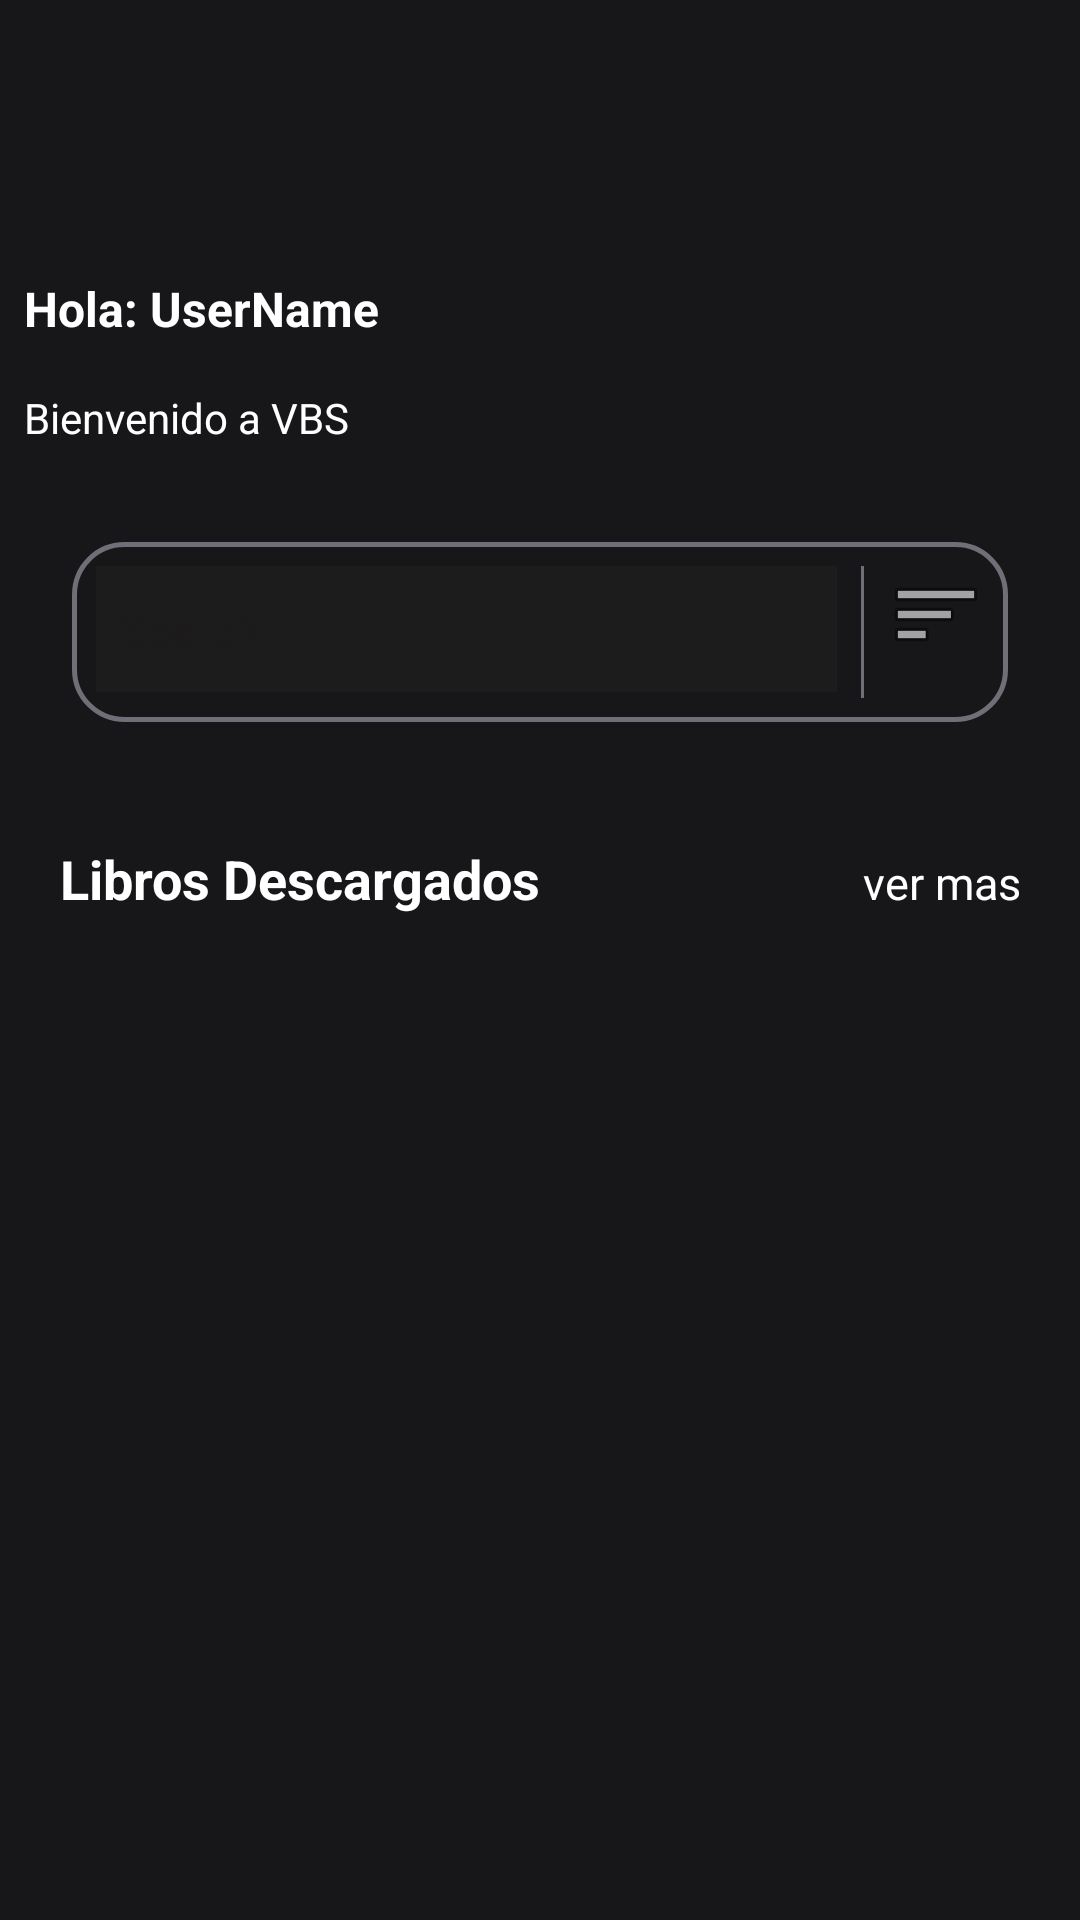

Android layout source for this screen:
<!-- AndroidManifest.xml: application theme Theme.NewLibrary -->
<!-- res/layout/activity_main.xml -->
<?xml version="1.0" encoding="utf-8"?>
<androidx.constraintlayout.widget.ConstraintLayout xmlns:android="http://schemas.android.com/apk/res/android"
    xmlns:app="http://schemas.android.com/apk/res-auto"
    xmlns:tools="http://schemas.android.com/tools"
    android:layout_width="match_parent"
    android:layout_height="match_parent"
    tools:context=".Activity.MainActivity"
    android:background="@color/black2">

    <ScrollView
        android:id="@+id/scrollView2"
        android:layout_width="match_parent"
        android:layout_height="match_parent"
        android:background="@color/black2"
        app:layout_constraintBottom_toBottomOf="parent"
        app:layout_constraintEnd_toEndOf="parent"
        app:layout_constraintHorizontal_bias="0.0"
        app:layout_constraintStart_toStartOf="parent"
        app:layout_constraintTop_toTopOf="parent"
        app:layout_constraintVertical_bias="0.0">

        <LinearLayout
            android:layout_width="match_parent"
            android:layout_height="match_parent"
            android:orientation="vertical"
            android:paddingBottom="70dp">

            <androidx.constraintlayout.widget.ConstraintLayout
                android:layout_width="200dp"
                android:layout_height="match_parent"
                android:layout_marginTop="10dp"
                android:layout_marginEnd="24dp">

                <ImageView
                    android:id="@+id/imageView"
                    android:layout_width="50dp"
                    android:layout_height="50dp"
                    android:layout_marginStart="8dp"
                    android:layout_marginTop="16dp"
                    android:onClick="UserInf"
                    app:layout_constraintStart_toStartOf="parent"
                    app:layout_constraintTop_toTopOf="parent"
                    app:srcCompat="@drawable/user_admin"
                    tools:ignore="MissingConstraints" />

                <TextView
                    android:id="@+id/textView3"
                    android:layout_width="wrap_content"
                    android:layout_height="wrap_content"
                    android:layout_marginStart="8dp"
                    android:layout_marginTop="16dp"
                    android:text="Hola: UserName"
                    android:textColor="@color/white"
                    android:textSize="16dp"
                    android:textStyle="bold"
                    app:layout_constraintStart_toStartOf="parent"
                    app:layout_constraintTop_toBottomOf="@+id/imageView" />

                <TextView
                    android:id="@+id/textView2"
                    android:layout_width="wrap_content"
                    android:layout_height="wrap_content"
                    android:layout_marginStart="8dp"
                    android:layout_marginTop="16dp"
                    android:text="Bienvenido a VBS"
                    android:textColor="@color/white"
                    app:layout_constraintStart_toStartOf="parent"
                    app:layout_constraintTop_toBottomOf="@+id/textView3" />

            </androidx.constraintlayout.widget.ConstraintLayout>

            <LinearLayout
                android:layout_width="match_parent"
                android:layout_height="60dp"
                android:layout_marginStart="24dp"
                android:layout_marginTop="32dp"
                android:layout_marginEnd="24dp"
                android:background="@drawable/border_background"
                android:orientation="horizontal">

                <EditText
                    android:id="@+id/editTextText"
                    android:layout_width="245dp"
                    android:layout_height="42dp"
                    android:layout_margin="8dp"
                    android:layout_weight="1"
                    android:background="@color/white"
                    android:backgroundTint="@color/black3"
                    android:drawableStart="@drawable/search"
                    android:drawablePadding="8dp"
                    android:ems="10"
                    android:hint="Search"
                    android:inputType="textPersonName"
                    android:padding="8dp"
                    android:textSize="15sp" />

                <View
                    android:id="@+id/view"
                    android:layout_width="1dp"
                    android:layout_height="match_parent"
                    android:layout_marginTop="8dp"
                    android:layout_marginBottom="8dp"
                    android:background="@color/gray" />

                <ImageView
                    android:id="@+id/imageView2"
                    android:layout_width="wrap_content"
                    android:layout_height="wrap_content"
                    android:layout_margin="8dp"
                    app:srcCompat="@android:drawable/ic_menu_sort_by_size" />

            </LinearLayout>

            <LinearLayout
                android:layout_width="match_parent"
                android:layout_height="wrap_content"
                android:layout_marginTop="24dp"
                android:orientation="horizontal"
                tools:layout_marginStart="0dp"
                android:layout_marginEnd="0dp">

                <androidx.recyclerview.widget.RecyclerView
                    android:id="@+id/viewFiltros"
                    android:layout_width="wrap_content"
                    android:layout_height="match_parent"
                    android:clipToPadding="false"
                    android:paddingStart="16dp"
                    android:paddingEnd="16dp" />
            </LinearLayout>

            <LinearLayout
                android:layout_width="match_parent"
                android:layout_height="wrap_content"
                android:layout_marginStart="20dp"
                android:layout_marginTop="16dp"
                android:layout_marginEnd="20dp"
                android:orientation="horizontal">

                <TextView
                    android:id="@+id/textView11"
                    android:layout_width="6dp"
                    android:layout_height="wrap_content"
                    android:layout_weight="1"
                    android:text="Libros Descargados"
                    android:textColor="@color/white"
                    android:textSize="18sp"
                    android:textStyle="bold" />

                <TextView
                    android:id="@+id/textView12"
                    android:layout_width="1dp"
                    android:layout_height="wrap_content"
                    android:layout_weight="1"
                    android:onClick="SeeAll"
                    android:text="ver mas"
                    android:textAlignment="textEnd"
                    android:textColor="@color/white"
                    android:textSize="15dp" />
            </LinearLayout>
            <androidx.recyclerview.widget.RecyclerView
                android:id="@+id/view1"
                android:layout_width="match_parent"
                android:layout_height="wrap_content"
                android:layout_marginTop="16dp"
                android:clipToPadding="false"
                android:paddingStart="16dp"
                android:paddingEnd="16dp" />
        </LinearLayout>
    </ScrollView>
</androidx.constraintlayout.widget.ConstraintLayout>
<!-- resources referenced by this layout -->
<resources>
  <color name="black2">#17171a</color>
  <color name="black3">#1d1c1c</color>
  <color name="gray">#6F6F78</color>
  <color name="white">#FFFFFFFF</color>
  <!-- drawable border_background (drawable) -->
  <?xml version="1.0" encoding="utf-8"?>
  <shape xmlns:android="http://schemas.android.com/apk/res/android"
      android:shape="rectangle">
      <size
          android:width="300dp"
          android:height="100dp"
          >
      </size>
      <corners android:radius="50px">
  
      </corners>
      <stroke
          android:width="5px"
          android:color="@color/gray"
          ></stroke>
  </shape>
  <style name="Theme.NewLibrary" parent="Base.Theme.NewLibrary" />
  <style name="Base.Theme.NewLibrary" parent="Theme.Material3.DayNight.NoActionBar">
          
          <item name="colorPrimary">@color/gray</item>
      </style>
</resources>
